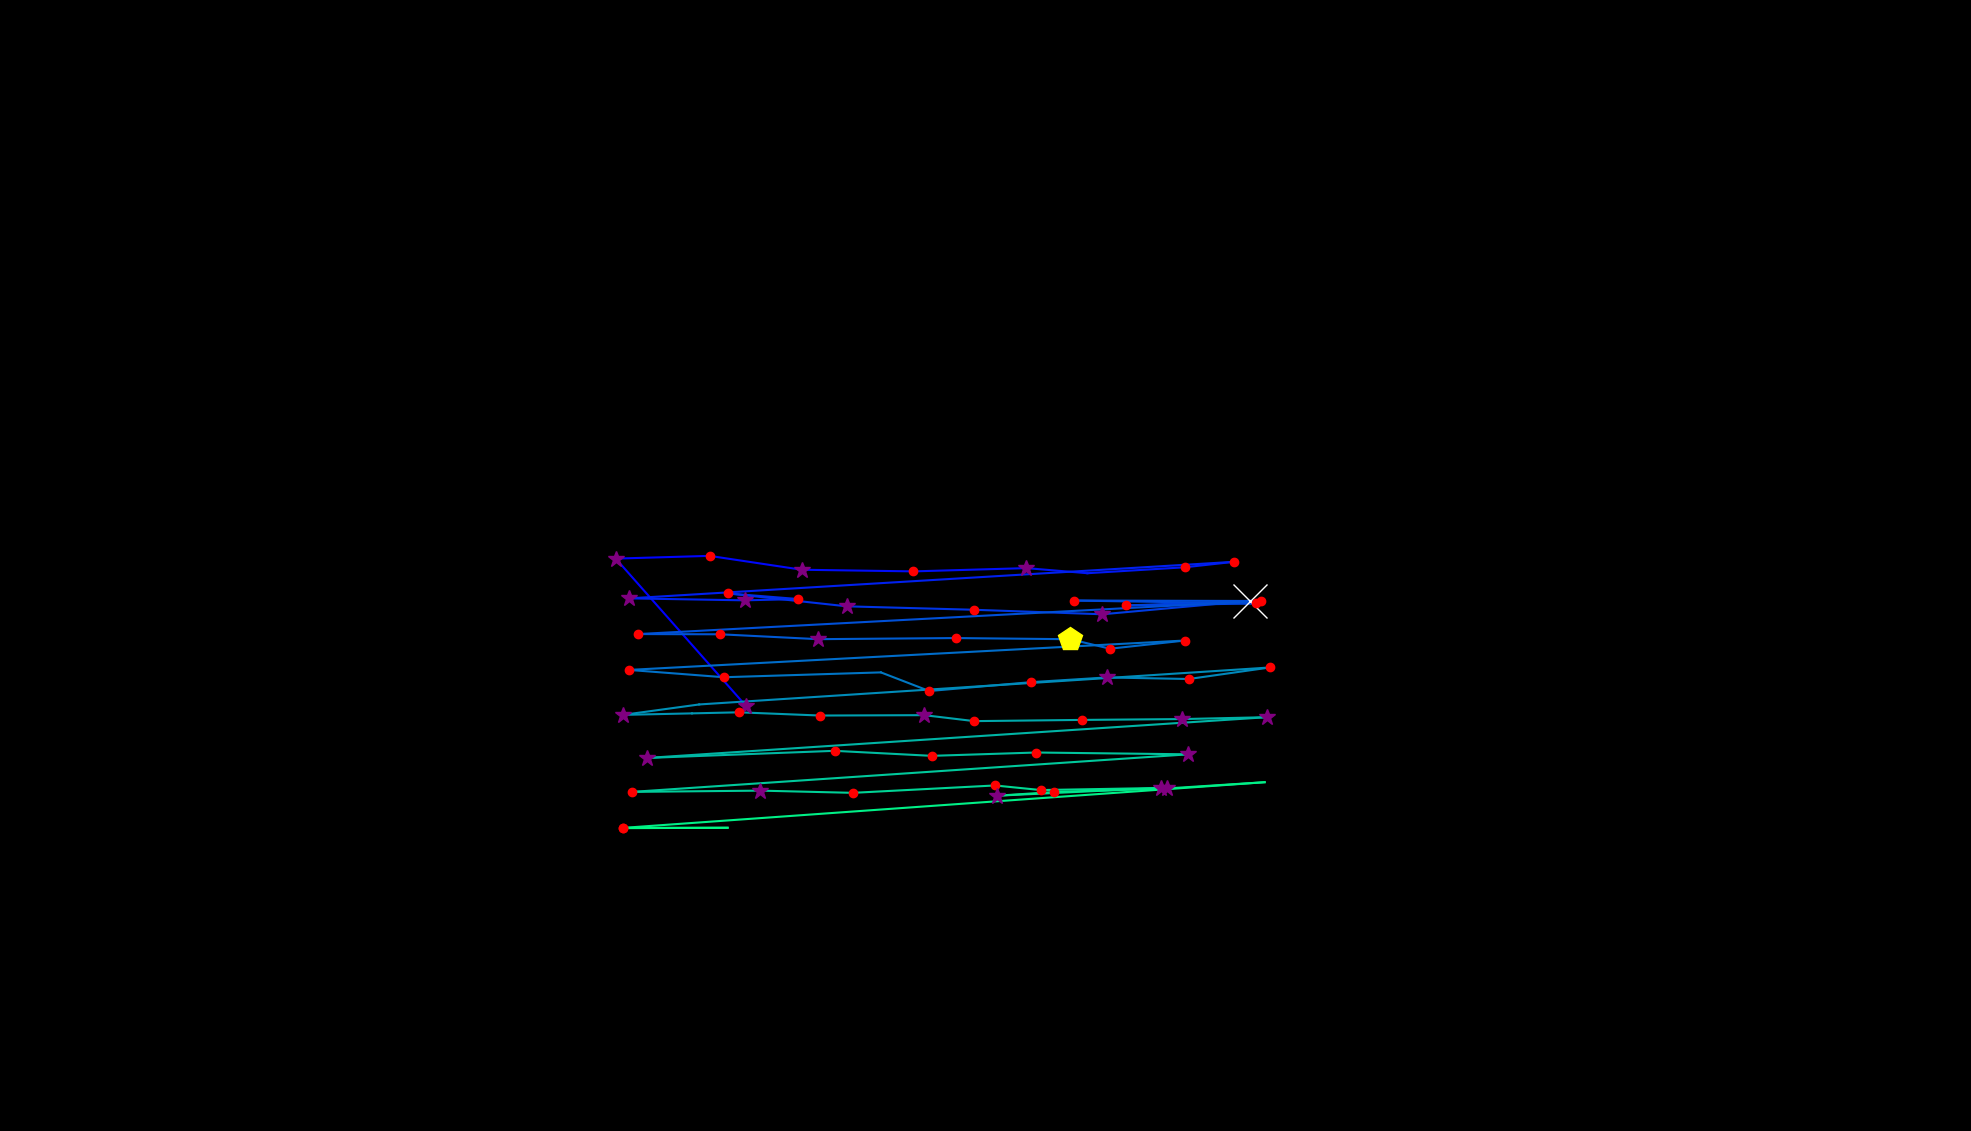

The table this chart was drawn from, first rows:
, fixation_id, timestamp, avg_gaze_x, avg_gaze_y, duration
0, 197.0, 56175, 969.1, 551.7, 277.1
1, 198.0, 56549, 799.7, 743.4, 325.3
2, 199.0, 56898, 921.4, 746.9, 204.8
3, 200.0, 57188, 1041, 728.9, 313.3
4, 201.0, 57525, 1186, 726.8, 192.8
5, 202.0, 57742, 1333, 731, 313.3
6, 203.0, 58139, 1412, 724.4, 96.4
7, 204.0, 58260, 1539, 732.1, 168.7
8, 205.0, 58477, 1602, 739.2, 168.7
9, 206.0, 58862, 817.1, 691.7, 289.2
10, 207.0, 59176, 967.2, 689.2, 373.5
11, 208.0, 59573, 1037, 690.8, 120.5
12, 209.0, 59718, 945.5, 698.1, 144.6
13, 210.0, 59911, 1100, 681.4, 325.3
14, 211.0, 60260, 1264, 676.9, 192.8
15, 212.0, 60598, 1432, 671.1, 253
16, 213.0, 60887, 1624, 688.5, 771.2
17, 214.0, 61718, 1462, 682.5, 120.5
18, 215.0, 61863, 1631, 685.1, 241
19, 216.0, 62140, 1395, 688.9, 132.5
20, 217.0, 62321, 1638, 688.3, 204.8
21, 218.0, 62779, 829.1, 645.4, 120.5
22, 219.0, 63008, 935.5, 645.1, 216.9
23, 220.0, 63249, 1063, 638.7, 313.3
24, 221.0, 63598, 1241, 640.2, 241
25, 222.0, 63863, 1390, 638.7, 409.7
26, 223.0, 64297, 1441, 626.3, 168.7
27, 224.0, 64490, 1539, 637, 144.6
28, 225.0, 64923, 816.9, 598.8, 228.9
29, 226.0, 65176, 940, 589.3, 204.8
30, 227.0, 65442, 1144, 595.6, 96.4
31, 228.0, 65707, 1207, 571.4, 132.5
32, 229.0, 65863, 1339, 582.9, 180.7
33, 230.0, 66068, 1437, 589, 349.4
34, 231.0, 66442, 1544, 587, 120.5
35, 232.0, 66586, 1649, 601.9, 180.7
36, 233.0, 66839, 908, 553.9, 96.4
37, 234.0, 66960, 809.1, 540.4, 277.1
38, 235.0, 67369, 898.7, 542.4, 108.4
39, 236.0, 67514, 959.5, 543.7, 144.6
40, 237.0, 67719, 1065, 539.6, 168.7
41, 238.0, 67924, 1200, 540, 361.5
42, 239.0, 68309, 1265, 532.3, 144.6
43, 240.0, 68490, 1405, 533.9, 192.8
44, 241.0, 68707, 1535, 535, 289.2
45, 242.0, 69020, 1645, 537.4, 265.1
46, 243.0, 69430, 840.1, 484.5, 313.3
47, 244.0, 70141, 1084, 493.7, 144.6
48, 245.0, 70334, 1210, 487.2, 144.6
49, 246.0, 70539, 1346, 491.5, 120.5
50, 247.0, 70695, 1543, 489.2, 253
51, 248.0, 71249, 820.9, 440.4, 192.8
52, 249.0, 71466, 987.3, 442, 337.4
53, 250.0, 71828, 1108, 439.2, 204.8
54, 251.0, 72057, 1292, 448.7, 156.6
55, 252.0, 72238, 1352, 442.8, 192.8
56, 253.0, 72491, 1507, 445.5, 373.5
57, 254.0, 72888, 1295, 435.5, 313.3
58, 255.0, 73226, 1369, 440.3, 241
59, 256.0, 73491, 1515, 444.8, 397.6
... 4 more rows
